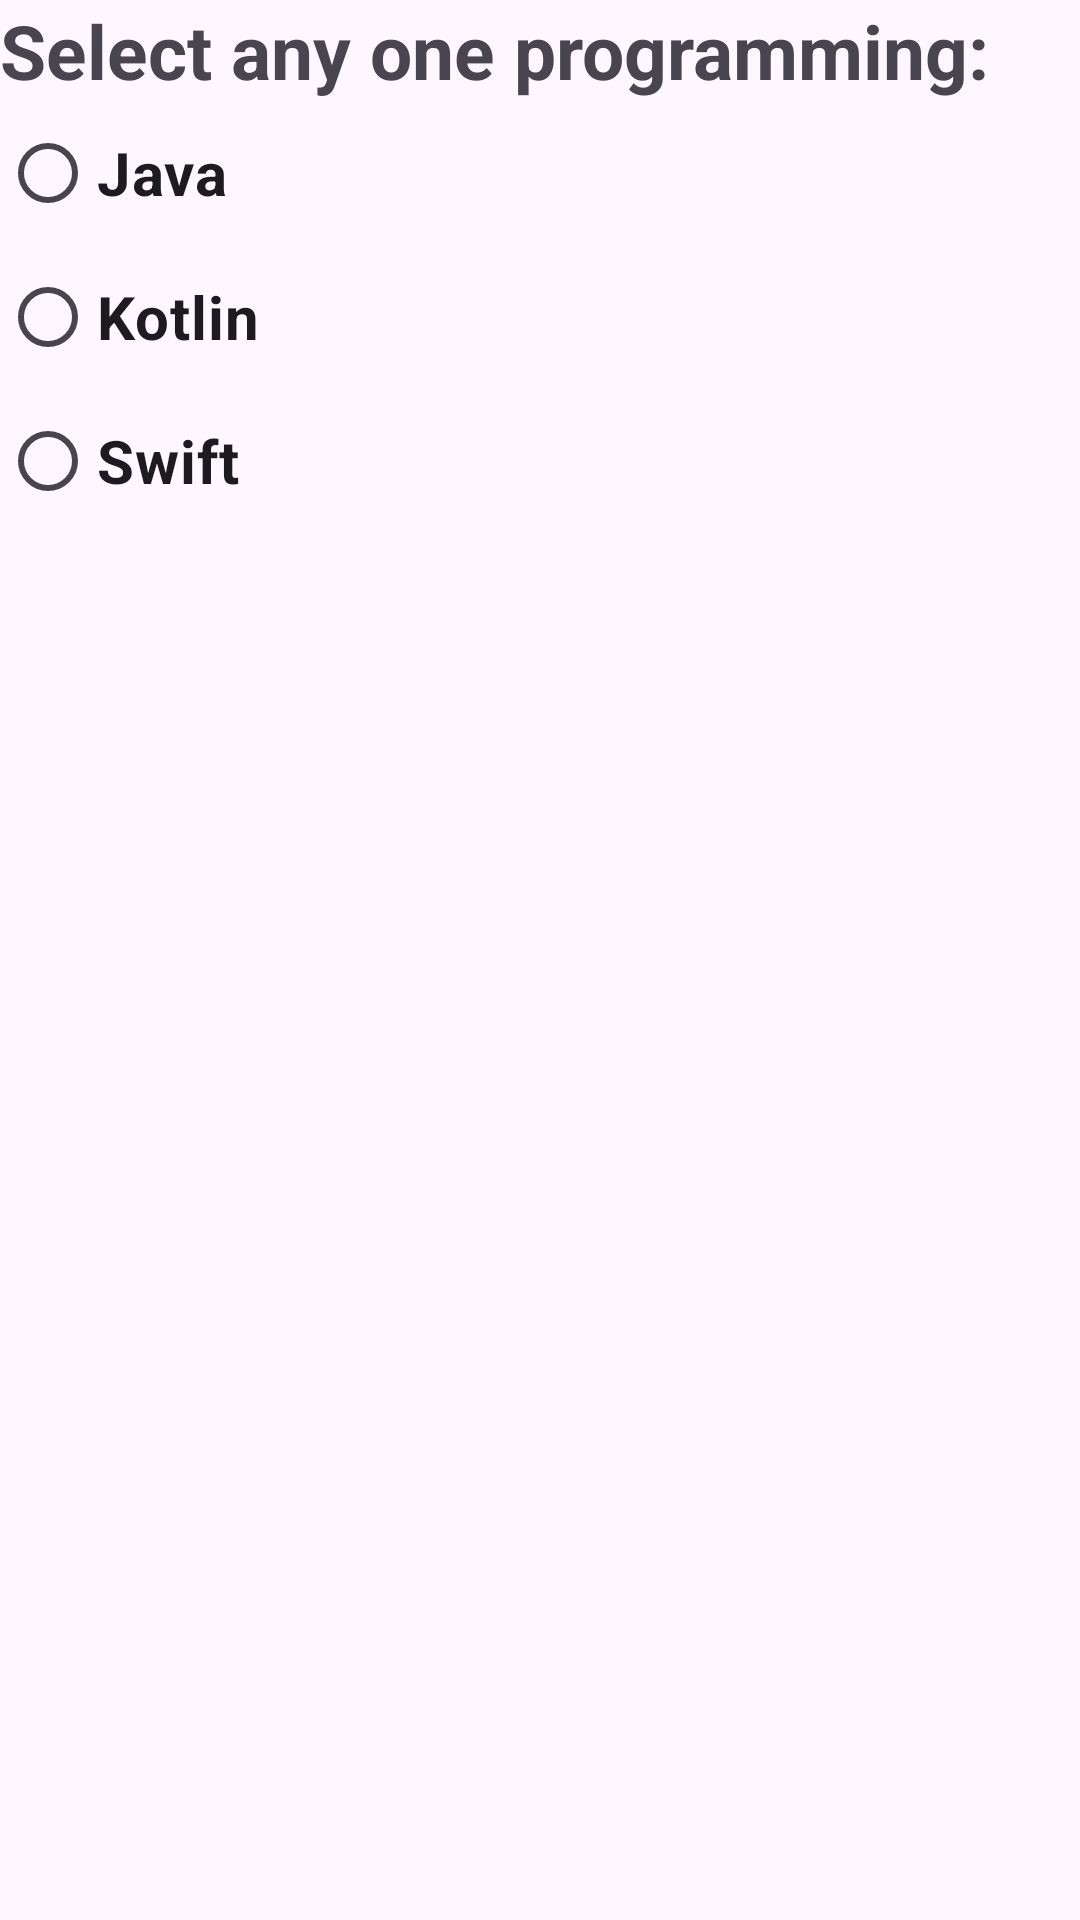

Layout XML and referenced resources for this Android screen:
<!-- AndroidManifest.xml: application theme Theme.DemoProject -->
<!-- res/layout/activity_radiobutton.xml -->
<?xml version="1.0" encoding="utf-8"?>
<LinearLayout xmlns:android="http://schemas.android.com/apk/res/android"
    xmlns:app="http://schemas.android.com/apk/res-auto"
    xmlns:tools="http://schemas.android.com/tools"
    android:id="@+id/main"
    android:layout_width="match_parent"
    android:layout_height="match_parent"
    tools:context=".RadiobuttonActivity"
    android:orientation="vertical"
    android:layout_margin="40dp">

    <TextView
        android:layout_width="match_parent"
        android:layout_height="wrap_content"
        android:text="Select any one programming: "
        android:textSize="25sp"
        android:textStyle="bold"
        android:id="@+id/txtprogram"/>
    
    <RadioGroup
        android:layout_width="match_parent"
        android:layout_height="wrap_content">

        <RadioButton
            android:layout_width="match_parent"
            android:layout_height="wrap_content"
            android:text="Java"
            android:textSize="20sp"
            android:textStyle="bold"
            android:id="@+id/radio1"/>
        <RadioButton
            android:layout_width="match_parent"
            android:layout_height="wrap_content"
            android:text="Kotlin"
            android:textSize="20sp"
            android:textStyle="bold"
            android:id="@+id/radio2"/>
        <RadioButton
            android:layout_width="match_parent"
            android:layout_height="wrap_content"
            android:text="Swift"
            android:textSize="20sp"
            android:textStyle="bold"
            android:id="@+id/radio3"/>
    </RadioGroup>
</LinearLayout>
<!-- resources referenced by this layout -->
<resources>
  <style name="Theme.DemoProject" parent="Base.Theme.DemoProject" />
  <style name="Base.Theme.DemoProject" parent="Theme.Material3.DayNight.NoActionBar">
          
          
      </style>
</resources>
